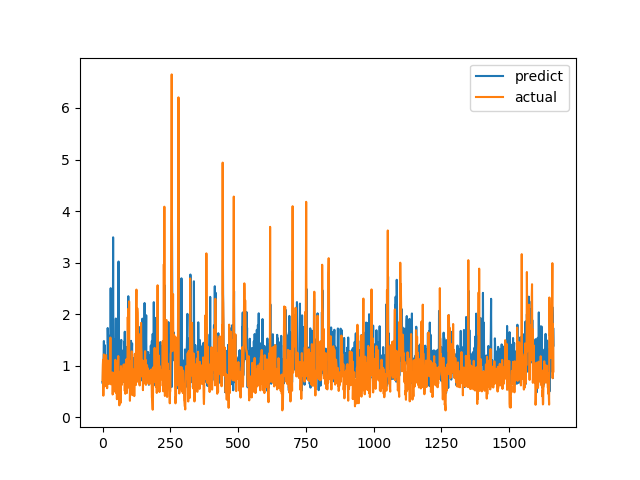

Data behind this chart, as committed beside it:
predict, actual
0.6834, 0.7094
0.6518, 1.015
1.072, 1.116
0.9079, 0.4183
1.26, 1.002
1.479, 1.219
1.023, 1.143
0.9838, 0.6528
1.401, 0.6747
0.6508, 0.601
0.9521, 0.6695
1.037, 0.6538
1.04, 0.7814
1.171, 1.206
0.919, 0.8469
0.761, 0.8286
1.153, 0.6482
0.6294, 0.5624
0.8012, 0.7183
1.731, 1.1
1.439, 0.9542
1.528, 0.729
0.9264, 0.6694
1.445, 0.8631
0.7695, 0.6465
0.9126, 0.8223
1.137, 0.9236
1.581, 0.8301
1.233, 1.067
1.183, 1.546
2.504, 0.6827
1.179, 0.6386
0.9594, 0.6464
0.7172, 0.6881
1.078, 0.7274
1.588, 0.65
2.142, 0.8694
1.207, 0.4409
1.274, 0.4519
3.491, 0.7575
0.6006, 0.4952
0.9951, 0.6851
0.7766, 0.7244
1.51, 0.8654
0.8788, 0.74
1.091, 0.8071
1.1, 0.8204
0.951, 1.114
1.458, 1.109
1.915, 0.4751
0.6822, 1.039
1.428, 0.9458
0.7749, 0.7878
1.203, 0.3505
1.13, 0.9368
0.8812, 0.9868
1.009, 0.647
0.8664, 1.03
1.216, 1.187
3.021, 0.9329
... 1,604 more rows
